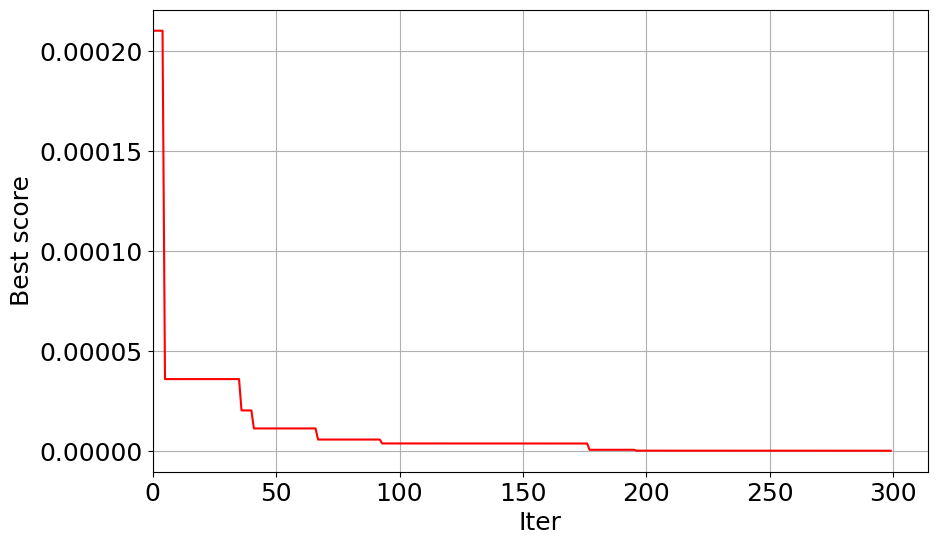

Reproduce this figure in Python.
import numpy as np
import copy
import matplotlib as mpl
import matplotlib.pyplot as plt
from mpl_toolkits.mplot3d import Axes3D


class GA:
    def __init__(self, nP, MaxIt, lb, ub, nV, fobj, lenchrom=20, pc=0.8, pm=0.02):
        self.MaxIt = MaxIt  # Maximum number of iterations
        self.nP = nP  # Number of Population
        self.nV = nV  # Number f Variables
        self.lb = lb  # lower boundary
        self.ub = ub  # upper boundary
        self.lenchrom = lenchrom  # 染色体长度
        self.pc = pc  # 交叉概率
        self.pm = pm  # 变异概率
        self.fobj = fobj

    def run(self):
        '''Run the Genetic Algorithm'''
        pop = self.InitPop()  # 种群
        fitness = np.empty(self.nP)  # 适应度
        errolist = np.empty(self.MaxIt)  # 每代的最优

        best_cost = -1e100
        best_pop = np.zeros(self.nV)
        # main loop
        for Current_iter in range(self.MaxIt):
            print("Iter = " + str(Current_iter))
            pop1 = self.Crossover(pop)
            pop2 = self.Mutation(pop1)
            pop_v = self.Convert(pop2)

            fitness_list = []
            for j in range(pop_v.shape[0]):
                # 原函数求最小值，所以这里适应值改为相反数 not
                fitness_list.append(1 / self.fobj(pop_v[j, :]))
            fitness = np.array(fitness_list)

            # test
            pop_v = self.Convert(pop2)
            # self.drawPop(pop_v, fitness, self.lb, self.ub, self.fobj)

            # 自然选择 轮盘赌
            newpop, newfitness = self.Roulette(pop2, fitness)
            best_arg = newfitness.argmax()
            if best_cost < (newfitness[best_arg]):
                best_cost = (newfitness[best_arg])
                best_pop_gene = np.empty((1, self.nV, self.lenchrom))
                best_pop_gene[0] = newpop[best_arg]
                best_pop = self.Convert(best_pop_gene)[0]
            errolist[Current_iter] = 1 / best_cost
            pop = copy.deepcopy(newpop)

            # test
            pop_v = self.Convert(pop)
            # self.drawPop(pop_v, newfitness, self.lb, self.ub, self.fobj)

        return best_cost, best_pop, errolist

    def InitPop(self):
        '''初始化种群：返回一个三维数组，第一维是种子，第二维是变量维度，第三维是编码基因'''
        # 每个基因都由lenchrom个[0, 1]范围的浮点数表示
        pop = np.random.rand(self.nP, self.nV, self.lenchrom)
        # pop = np.random.randint(0, 2, (self.nP, self.nV, self.lenchrom))
        return pop

    def Crossover(self, pop):
        '''交叉繁殖：针对每一个种子，随机选取另一个种子与之交叉。
        随机取种子基因上的两个位置点，然后互换两点之间的部分'''
        newpop = []
        for i in range(pop.shape[0]):
            if np.random.rand() < self.pc:
                # 选择另一个种子
                j = i
                while j == i:
                    j = np.random.randint(0, pop.shape[0] - 1)

                # 每个基因分别选择交叉点杂交
                newpop1, newpop2 = [], []
                # 选择交叉点
                cpoint1 = np.random.randint(1, self.lenchrom - 1)
                cpoint2 = cpoint1
                while cpoint2 == cpoint1:
                    cpoint2 = np.random.randint(1, self.lenchrom - 1)
                cpoint1, cpoint2 = min(cpoint1, cpoint2), max(cpoint1, cpoint2)
                for k in range(self.nV):
                    temp1, temp2 = [], []
                    temp1.extend(pop[i, k, 0:cpoint1])
                    temp1.extend(pop[j, k, cpoint1:cpoint2])
                    temp1.extend(pop[i, k, cpoint2:])

                    temp2.extend(pop[j, k, 0:cpoint1])
                    temp2.extend(pop[i, k, cpoint1:cpoint2])
                    temp2.extend(pop[j, k, cpoint2:])
                    newpop1.append(temp1)
                    newpop2.append(temp2)
                newpop.extend([newpop1, newpop2])
        newpop = np.array(newpop)
        return newpop

    def Mutation(self, pop):
        '''变异：针对每一个种子的每一个维度，进行概率变异，变异基因为一位'''
        newpop = copy.deepcopy(pop)
        for i in range(pop.shape[0]):
            for j in range(self.nV):
                if np.random.rand() < self.pm:
                    mpoint = np.random.randint(0, self.lenchrom - 1)
                    newpop[i, j, mpoint] = np.random.rand()
                    # newpop[i, j, mpoint] = 1 - newpop[i, j, mpoint]
        return newpop

    def Convert(self, pop):
        '''将基因转化为解'''
        pop_v = np.zeros((pop.shape[0], self.nV), dtype=float)
        for i in range(pop.shape[0]):
            for j in range(self.nV):
                for k in range(self.lenchrom):
                    pop_v[i, j] += pop[i, j, k] * pow(2, k)
                # 映射到范围内
                pop_v[i, j] = pop_v[i, j] * (self.ub[j] - self.lb[j]) / \
                    (pow(2, self.lenchrom) - 1) + self.lb[j]
        return pop_v

    def Roulette(self, pop, fitness):
        '''轮盘赌模型选择适应值较高的种子'''
        # 生成适应值累加序列
        fitness_sum = fitness.sum()
        accumulation = [None for col in range(fitness.shape[0])]
        accumulation[0] = fitness[0] / fitness_sum
        for i in range(1, fitness.shape[0]):
            accumulation[i] = accumulation[i - 1] + \
                fitness[i] / fitness_sum

        # 轮盘赌
        newpop, newfitness = [], []
        for j in range(self.nP):
        # for j in range(pop.shape[0]):
            p = np.random.randn()
            for k in range(len(accumulation)):
                if accumulation[k] >= p:
                    newpop.append(pop[k, :])
                    newfitness.append(fitness[k])
                    break
        newpop = np.array(newpop)
        newfitness = np.array(newfitness)

        # sorted_pop = np.empty((self.nP, self.nV, self.lenchrom))
        # sorted_fitness = np.empty(self.nP)
        # sorted_arg = np.argsort(-newfitness)
        # for i in range(self.nP):   # 恢复初始种群数量
        #     sorted_pop[i, :] = newpop[sorted_arg[i], :]
        #     sorted_fitness[i] = newfitness[sorted_arg[i]]
        # return sorted_pop, sorted_fitness
        return newpop, newfitness

    def Ploterro(self, Convergence_curve):
        '''绘制迭代-误差图'''
        mpl.rcParams['font.sans-serif'] = ['Courier New']
        mpl.rcParams['axes.unicode_minus'] = False
        fig = plt.figure(figsize=(10, 6))
        x = [i for i in range(len(Convergence_curve))]
        plt.plot(x, Convergence_curve, 'r-', linewidth=1.5, markersize=5)
        plt.xlabel(u'Iter', fontsize=18)
        plt.ylabel(u'Best score', fontsize=18)
        plt.xticks(fontsize=18)
        plt.yticks(fontsize=18)
        plt.xlim(0, )
        plt.grid(True)
        plt.show()

    def drawPop(self, pop_v, fitness, lb, ub, fobj):
        # # fobj
        # X = np.arange(lb[0], ub[0], 1)
        # Y = np.arange(lb[1], ub[1], 1)
        # X, Y = np.meshgrid(X, Y)
        # Z = np.zeros(X.shape)
        # for i in range(X.shape[0]):
        #     for j in range(X.shape[1]):
        #         Z[i, j] = fobj(np.array([X[i, j], Y[i, j]]))
        # plt.contourf(X, Y, Z)
        # plt.contour(X, Y, Z)

        # # pop
        # pop_t = pop_v.T
        # x = pop_t[0, :]
        # y = pop_t[1, :]
        # plt.scatter(x, y)
        # plt.show()

        # fobj
        figure = plt.figure()
        axes = Axes3D(figure)

        lb = lb[0]
        ub = ub[0]
        X = np.arange(lb, ub, 1)
        Y = np.arange(lb, ub, 1)
        X, Y = np.meshgrid(X, Y)
        Z = np.zeros(X.shape)
        for i in range(X.shape[0]):
            for j in range(X.shape[1]):
                Z[i, j] = fobj(np.array([X[i, j], Y[i, j]]))
        axes.plot_surface(X, Y, Z, cmap='rainbow')

        # pop
        pop_t = pop_v.T
        x = pop_t[0, :]
        y = pop_t[1, :]
        z = 1 / fitness
        print(x.shape, y.shape, z.shape)
        axes.scatter(x, y, z, c='r', marker='.')

        plt.show()


if __name__ == '__main__':
    nP = 50
    MaxIt = 300
    nV = 2
    lb = [-100 for _ in range(nV)]
    ub = [100 for _ in range(nV)]

    def f1(x):
        '''Bent Cigar (Unimodal)'''
        D = x.shape[0]
        z = np.power(x[1], 2) + pow(10, 6) * np.power(x[2:D], 2).sum()
        return z

    ga = GA(nP=nP, MaxIt=MaxIt, lb=lb, ub=ub, nV=nV, fobj=f1)
    Best_Cost, Best_X, Convergence_curve = ga.run()
    print(Best_Cost, Best_X, Convergence_curve)
    ga.Ploterro(Convergence_curve)
    # pop = ga.InitPop()
    # pop1 = ga.Convert(pop)
    # fitness = np.empty(nP)
    # for j in range(nP):
    #     fitness[j] = 1 / f1(pop1[j, :])
    # pop0, fitness0 = ga.Roulette(pop, fitness)
    # pop1 = ga.Crossover(pop)
    # print(pop1)
